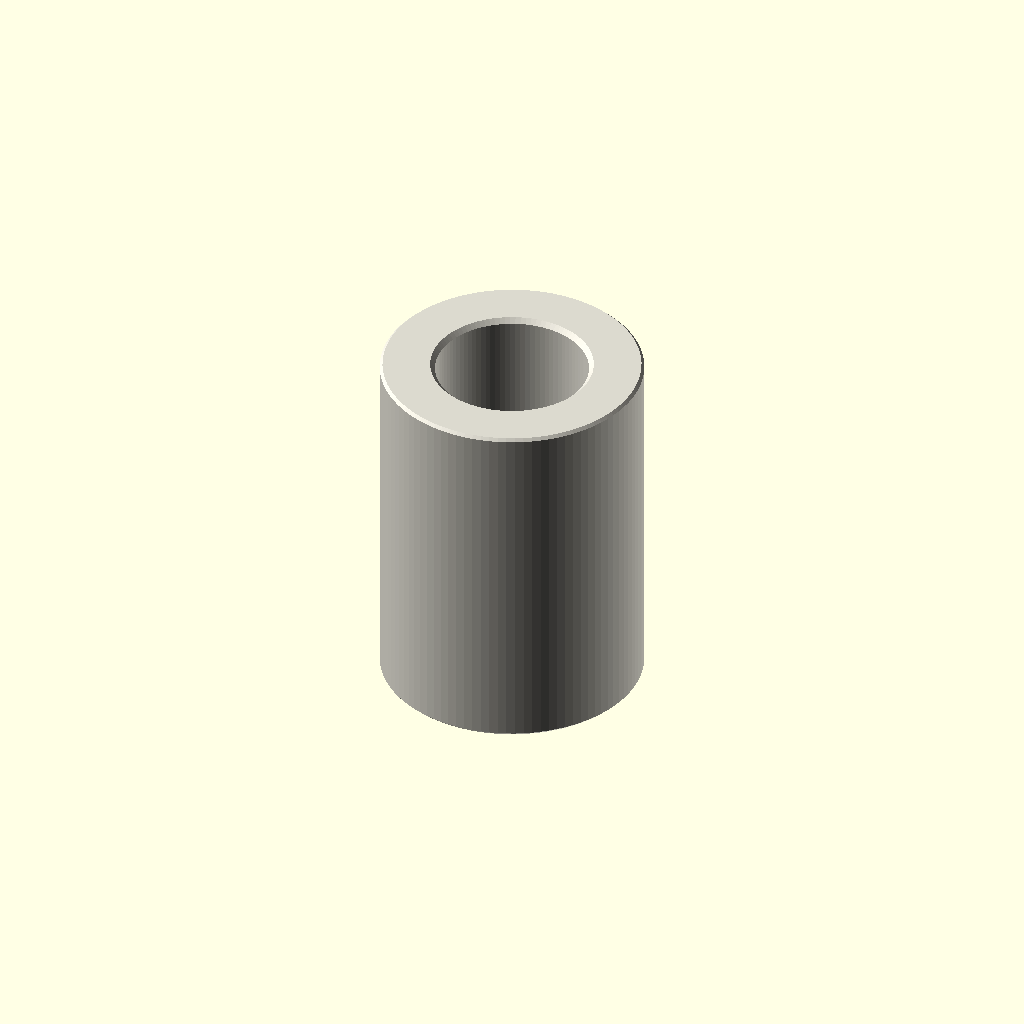
Cell 1 — every parameter at its default value.
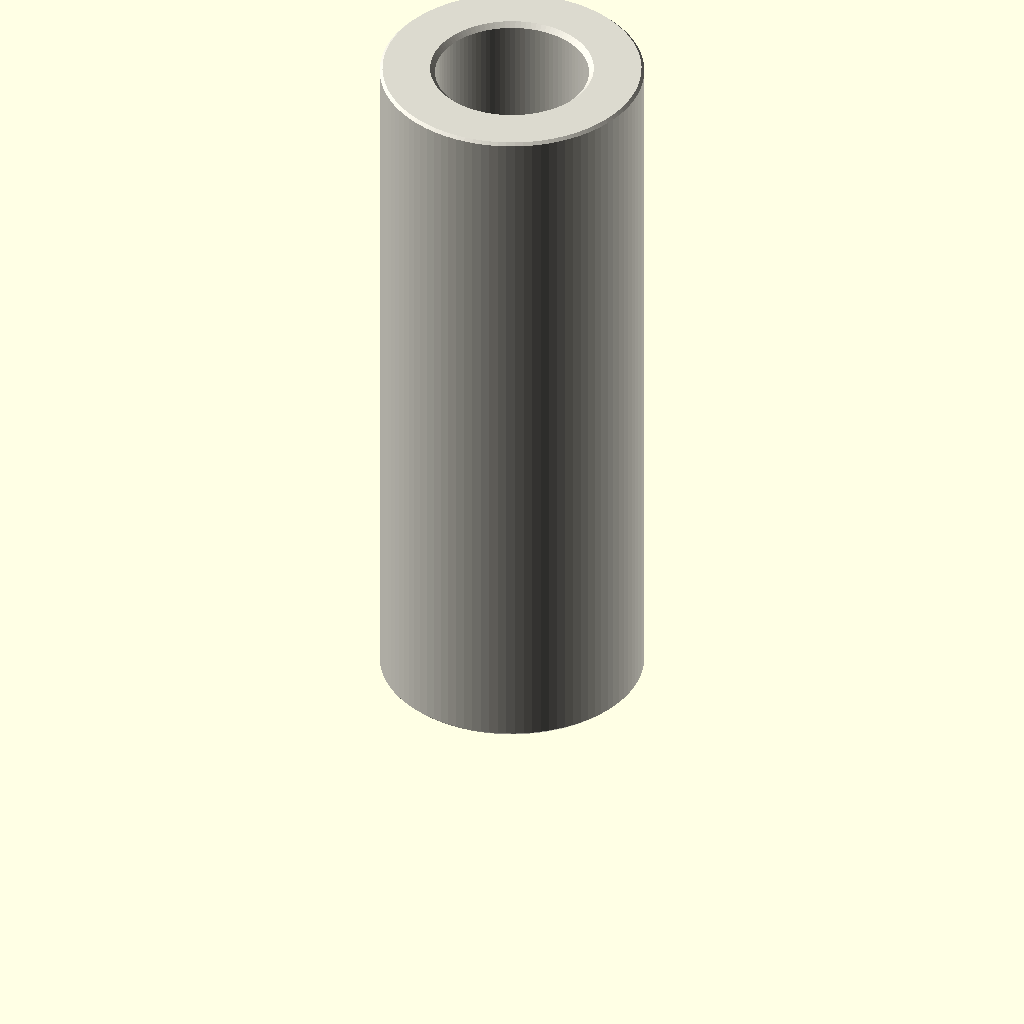
Cell 2 — depth_mm set to 30, the other parameters unchanged.
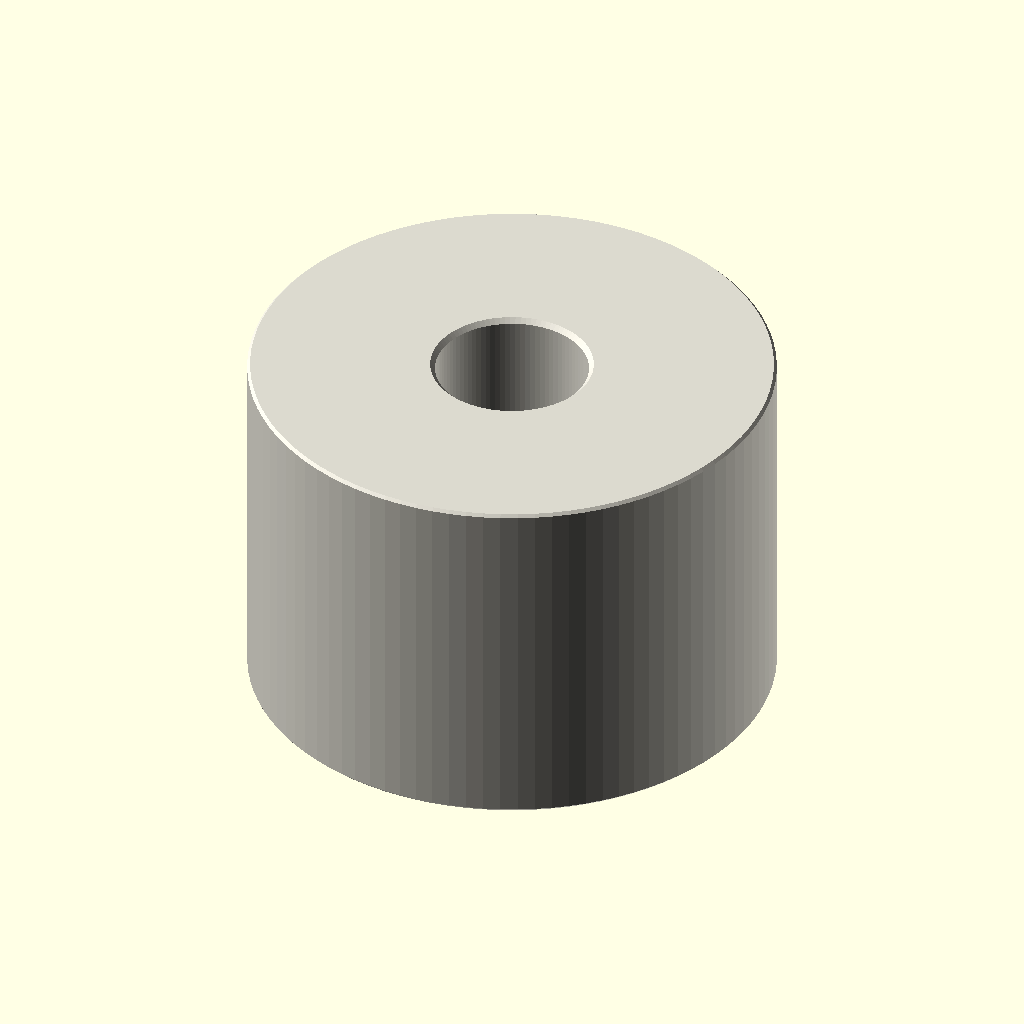
Cell 3: outer_diameter_mm = 22 (everything else at default).
One fixed orthographic camera (rotation 55°, 0°, 25°; colour scheme Cornfield) for every cell.
The OpenSCAD source (parts/hardware_spacer_m6_nylon_white_11_mm_outer_diameter_15_mm_depth/scad/working.scad):
// OOMP generic catalogue model; units: mm.
// Stud length is additional to body depth. Tapping depths are model assumptions.
variant = "full"; // [full, display]
family = "spacer";
connection_type = "plain";
depth_mm = 15;
stud_length_mm = 0;
tapped_depth_mm = 0;
bore_mm = 6.4;
outer_diameter_mm = 11;
across_flats_mm = 6;
thread_nominal_diameter_mm = 3;
thread_pitch_mm = 0.5;
edge_chamfer_mm = 0.12;
mouth_chamfer_mm = 0.2;
angular_segments = 96;
samples_per_pitch = 16;

// Boundary travels up the outside, then down any tapped/plain bore.
// Equal-height rings at shoulders form the annular shoulder faces.
n = angular_segments;
threaded = family == "standoff";
has_stud = connection_type == "stud_to_tapped" || connection_type == "stud_to_stud";
two_studs = connection_type == "stud_to_stud";
through = !threaded || connection_type == "tapped_to_tapped";
pitch = thread_pitch_mm;
diameter = threaded ? thread_nominal_diameter_mm : bore_mm;
minor = diameter - 5*sqrt(3)*pitch/8;
transition = mouth_chamfer_mm + (threaded ? 5*sqrt(3)*pitch/16 : 0);
tip_chamfer = mouth_chamfer_mm + 17*sqrt(3)*pitch/48;
function sorted(v) = len(v)<=1 ? v : let(p=v[0])
    concat(sorted([for(x=v) if(x<p-1e-8) x]), [p], sorted([for(x=v) if(x>p+1e-8) x]));
function reverse(v) = [for(i=[len(v)-1:-1:0]) v[i]];
function theta(i) = i*360/n;
function fract(x) = x-floor(x);
function phase_distance(i,z) = abs(fract(z/pitch-theta(i)/360+0.5)-0.5);
function thread_r(i,z) = minor/2 + min(5*sqrt(3)*pitch/16,
    max(0,(phase_distance(i,z)-0.125)*pitch*sqrt(3)));
function stud_r(i,z,tip) = min(diameter/2 - (variant=="full" ?
    min(17*sqrt(3)*pitch/48,max(0,(phase_distance(i,z)-0.0625)*pitch*sqrt(3))) : 0),
    diameter/2-tip_chamfer+abs(z-tip));
function body_r(i,z) = (threaded ? across_flats_mm/2/cos(theta(i)%60-30) : outer_diameter_mm/2)
    - max(0,edge_chamfer_mm-min(z,depth_mm-z));
function bore_r(i,z) = max(threaded ? (variant=="full" ? thread_r(i,z) : minor/2) : diameter/2,
    diameter/2+mouth_chamfer_mm-(through ? min(z,depth_mm-z) : depth_mm-z));
function stud_z(a,b,tip) = let(count=variant=="full" ? ceil(stud_length_mm/pitch*samples_per_pitch) : 1)
    sorted(concat([for(i=[0:count]) a+(b-a)*i/count], [tip==a ? tip+tip_chamfer : tip-tip_chamfer]));
body_z = sorted([0,edge_chamfer_mm,depth_mm-edge_chamfer_mm,depth_mm]);
low = through ? 0 : depth_mm-tapped_depth_mm;
count = threaded && variant=="full" ? ceil((depth_mm-low)/pitch*samples_per_pitch) : 1;
bore_z = two_studs ? [] : reverse(sorted(concat(
    [for(i=[0:count]) low+(depth_mm-low)*i/count],
    [depth_mm-mouth_chamfer_mm,depth_mm-transition],
    through ? [mouth_chamfer_mm,transition] : [])));
// Ring descriptors: [height, kind, tip]. Kind: 0 body, 1 stud, 2 bore.
rings = concat(
    has_stud ? [for(z=stud_z(-stud_length_mm,0,-stud_length_mm)) [z,1,-stud_length_mm]] : [],
    [for(z=body_z) [z,0,0]],
    two_studs ? [for(z=stud_z(depth_mm,depth_mm+stud_length_mm,depth_mm+stud_length_mm)) [z,1,depth_mm+stud_length_mm]] : [],
    [for(z=bore_z) [z,2,0]]);
function radius(i,ring) = ring[1]==0 ? body_r(i,ring[0]) :
    ring[1]==1 ? stud_r(i,ring[0],ring[2]) : bore_r(i,ring[0]);
points = concat([for(ring=rings) for(i=[0:n-1])
    [radius(i,ring)*cos(theta(i)),radius(i,ring)*sin(theta(i)),ring[0]]],
    through ? [] : [[0,0,rings[0][0]],[0,0,rings[len(rings)-1][0]]]);
center = len(rings)*n;
last = (len(rings)-1)*n;
// OpenSCAD winding is opposite to STL winding.
faces = concat(
    [for(j=[0:len(rings)-(through ? 1 : 2)]) for(i=[0:n-1]) each
        let(a=j*n+i,b=j*n+(i+1)%n,c=((j+1)%len(rings))*n+(i+1)%n,d=((j+1)%len(rings))*n+i)
        [[a,c,b],[a,d,c]]],
    through ? [] : [for(i=[0:n-1]) each let(k=(i+1)%n)
        [[center,i,k],[center+1,last+k,last+i]]]);
assert(family=="spacer" || family=="standoff");
assert(!threaded || connection_type=="tapped_to_tapped" || has_stud);
assert(depth_mm>0 && diameter>0 && pitch>0);
assert(variant=="full" || variant=="display");
assert(n>=24 && n%12==0 && samples_per_pitch>=8);
assert(mouth_chamfer_mm>0 && mouth_chamfer_mm<depth_mm/2);
assert(edge_chamfer_mm>=0 && edge_chamfer_mm<depth_mm/2);
assert(diameter+4*max(mouth_chamfer_mm,edge_chamfer_mm) < (threaded ? across_flats_mm : outer_diameter_mm));
assert(!has_stud || stud_length_mm>2*mouth_chamfer_mm);
assert(!through || !threaded || 2*transition<depth_mm);
assert(connection_type!="stud_to_tapped" || (tapped_depth_mm>transition && tapped_depth_mm<depth_mm));
color([0.86,0.85,0.81]) polyhedron(points=points,faces=faces,convexity=20);
Parameter table extracted from the source (name, type, default, range or options):
variant: string, default "full", options "full", "display"
family: string, default "spacer"
connection_type: string, default "plain"
depth_mm: number, default 15
stud_length_mm: number, default 0
tapped_depth_mm: number, default 0
bore_mm: number, default 6.4
outer_diameter_mm: number, default 11
across_flats_mm: number, default 6
thread_nominal_diameter_mm: number, default 3
thread_pitch_mm: number, default 0.5
edge_chamfer_mm: number, default 0.12
mouth_chamfer_mm: number, default 0.2
angular_segments: number, default 96
samples_per_pitch: number, default 16
